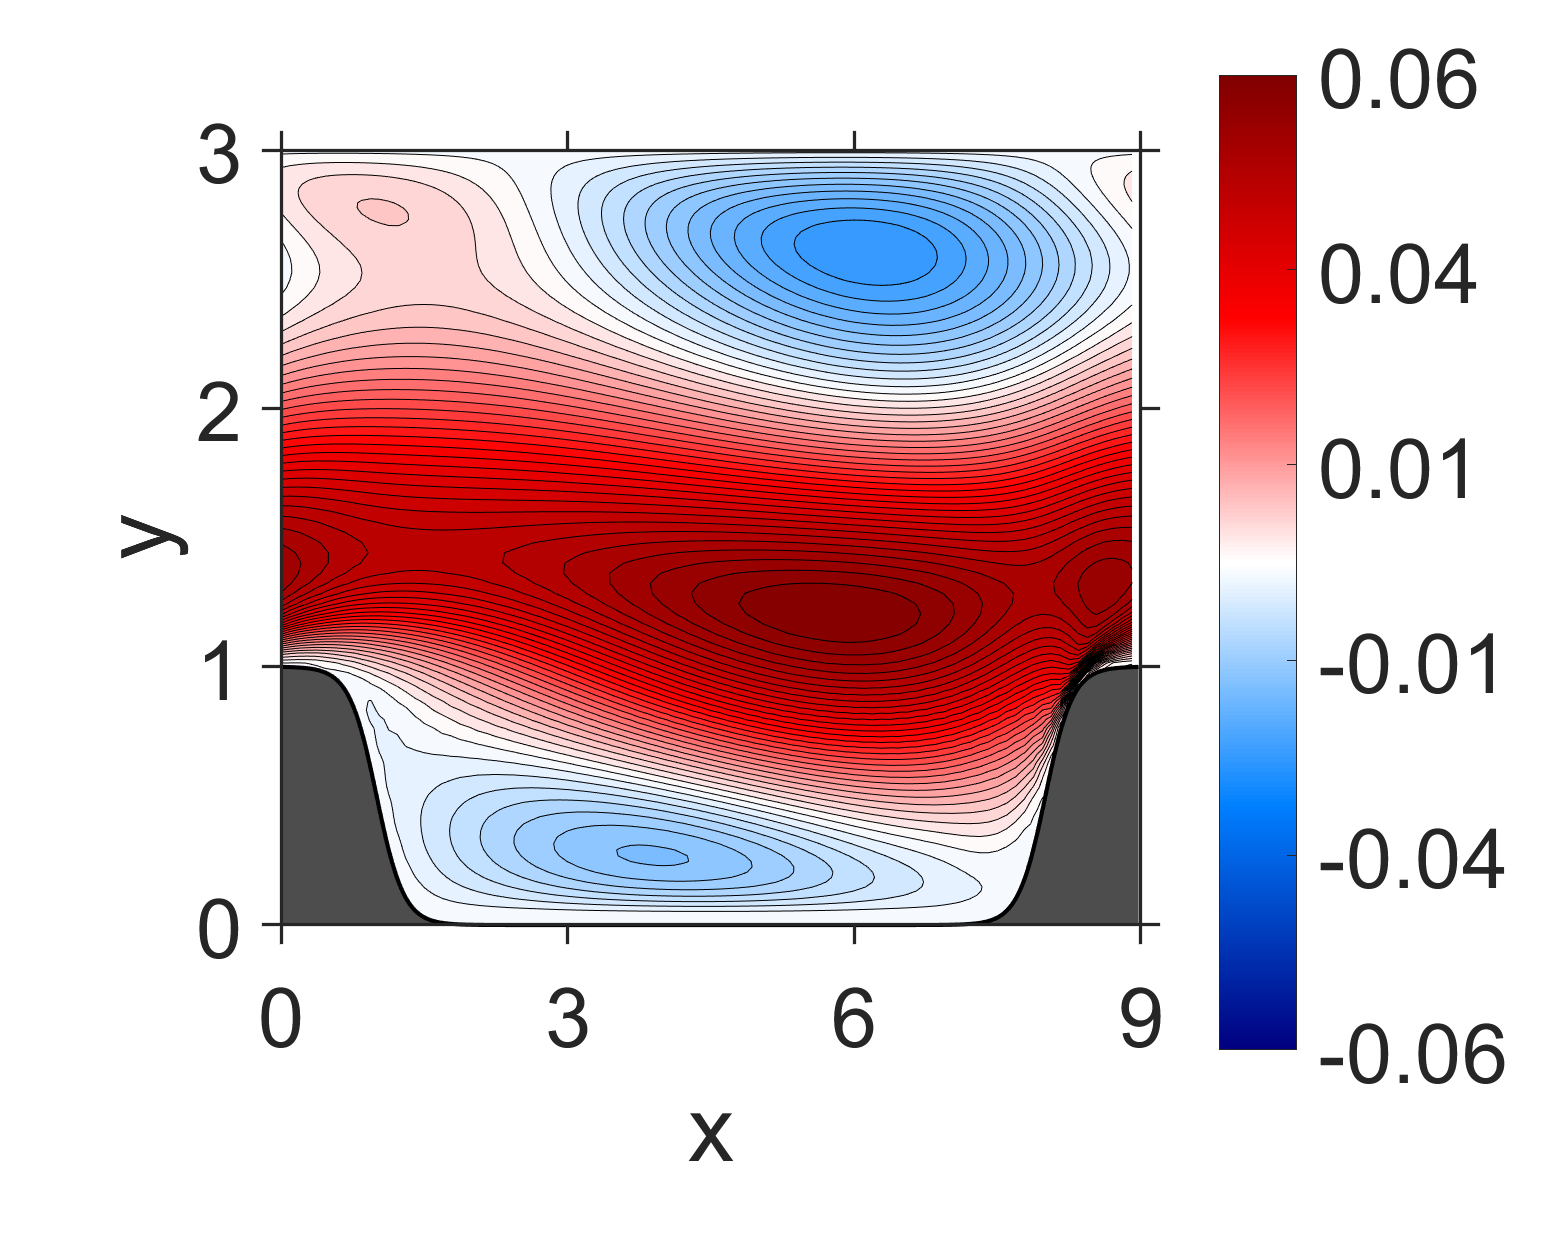

The file beside this chart, header and first rows:
NaN, NaN, NaN, NaN, NaN, NaN, NaN, NaN, NaN, NaN, NaN, NaN, NaN, NaN, NaN, 0, 0, 0, 0, 0, 0, 0, 0, 0
NaN, NaN, NaN, NaN, NaN, NaN, NaN, NaN, NaN, NaN, NaN, NaN, NaN, NaN, NaN, -1.97305e-07, -1.278857e-07, -1.739002e-07, -2.91223e-07, -4.040141e-07, -5.475755e-07, -6.7083e-07, -8.248788e-07, -9.567058e-07
NaN, NaN, NaN, NaN, NaN, NaN, NaN, NaN, NaN, NaN, NaN, NaN, NaN, NaN, NaN, -8.246225e-07, -5.245233e-07, -7.492997e-07, -1.146195e-06, -1.629092e-06, -2.130815e-06, -2.653114e-06, -3.185928e-06, -3.739258e-06
NaN, NaN, NaN, NaN, NaN, NaN, NaN, NaN, NaN, NaN, NaN, NaN, NaN, NaN, NaN, -1.632552e-06, -1.050261e-06, -1.523556e-06, -2.375069e-06, -3.397822e-06, -4.462734e-06, -5.555266e-06, -6.669462e-06, -7.813203e-06
NaN, NaN, NaN, NaN, NaN, NaN, NaN, NaN, NaN, NaN, NaN, NaN, NaN, NaN, NaN, -2.477141e-06, -1.617159e-06, -2.429018e-06, -3.870858e-06, -5.613671e-06, -7.407099e-06, -9.228028e-06, -1.10576e-05, -1.292414e-05
NaN, NaN, NaN, NaN, NaN, NaN, NaN, NaN, NaN, NaN, NaN, NaN, NaN, NaN, NaN, -3.211576e-06, -2.163771e-06, -3.450289e-06, -5.708048e-06, -8.451144e-06, -1.121376e-05, -1.399348e-05, -1.670674e-05, -1.94684e-05
NaN, NaN, NaN, NaN, NaN, NaN, NaN, NaN, NaN, NaN, NaN, NaN, NaN, NaN, NaN, -3.69959e-06, -2.649853e-06, -4.687836e-06, -8.315045e-06, -1.265784e-05, -1.702116e-05, -2.123974e-05, -2.531854e-05, -2.932565e-05
NaN, NaN, NaN, NaN, NaN, NaN, NaN, NaN, NaN, NaN, NaN, NaN, NaN, NaN, NaN, -4.097067e-06, -3.301732e-06, -6.896418e-06, -1.319523e-05, -2.077336e-05, -2.817911e-05, -3.522639e-05, -4.176836e-05, -4.813984e-05
NaN, NaN, NaN, NaN, NaN, NaN, NaN, NaN, NaN, NaN, NaN, NaN, NaN, NaN, -8.824192e-06, -4.229976e-06, -4.345811e-06, -1.141506e-05, -2.396031e-05, -3.875952e-05, -5.311413e-05, -6.627152e-05, -7.835752e-05, -8.972011e-05
NaN, NaN, NaN, NaN, NaN, NaN, NaN, NaN, NaN, NaN, NaN, NaN, NaN, NaN, -9.101303e-06, -4.566225e-06, -7.0356e-06, -2.312944e-05, -5.101322e-05, -8.31489e-05, -0.0001134, -0.0001407, -0.0001653, -0.0001883
NaN, NaN, NaN, NaN, NaN, NaN, NaN, NaN, NaN, NaN, NaN, NaN, NaN, NaN, -9.074854e-06, -4.945188e-06, -1.42446e-05, -5.430664e-05, -0.0001194, -0.0001892, -0.0002526, -0.0003088, -0.0003595, -0.0004068
NaN, NaN, NaN, NaN, NaN, NaN, NaN, NaN, NaN, NaN, NaN, NaN, NaN, NaN, -9.272582e-06, -6.770948e-06, -3.616378e-05, -0.0001365, -0.0002731, -0.0004042, -0.0005188, -0.0006207, -0.0007135, -0.0008016
NaN, NaN, NaN, NaN, NaN, NaN, NaN, NaN, NaN, NaN, NaN, NaN, NaN, NaN, -9.198879e-06, -1.229973e-05, -9.966439e-05, -0.0003103, -0.0005339, -0.0007298, -0.0009007, -0.001055, -0.0012, -0.001339
NaN, NaN, NaN, NaN, NaN, NaN, NaN, NaN, NaN, NaN, NaN, NaN, NaN, NaN, -9.606423e-06, -3.256314e-05, -0.0002478, -0.0005737, -0.0008638, -0.001114, -0.001339, -0.001547, -0.001745, -0.001939
NaN, NaN, NaN, NaN, NaN, NaN, NaN, NaN, NaN, NaN, NaN, NaN, NaN, -1.592192e-05, -1.058056e-05, -9.671405e-05, -0.0004823, -0.0008772, -0.00122, -0.001521, -0.001799, -0.00206, -0.002314, -0.002561
NaN, NaN, NaN, NaN, NaN, NaN, NaN, NaN, NaN, NaN, NaN, NaN, NaN, -1.672495e-05, -1.704239e-05, -0.0002472, -0.0007564, -0.001196, -0.001591, -0.001941, -0.002273, -0.002586, -0.002895, -0.003196
NaN, NaN, NaN, NaN, NaN, NaN, NaN, NaN, NaN, NaN, NaN, NaN, NaN, -1.55638e-05, -3.934757e-05, -0.0004687, -0.001042, -0.001526, -0.001969, -0.002369, -0.002752, -0.003118, -0.003479, -0.003834
NaN, NaN, NaN, NaN, NaN, NaN, NaN, NaN, NaN, NaN, NaN, NaN, NaN, -1.506224e-05, -0.0001122, -0.0007208, -0.001331, -0.001864, -0.002348, -0.002802, -0.003231, -0.003651, -0.004059, -0.004467
NaN, NaN, NaN, NaN, NaN, NaN, NaN, NaN, NaN, NaN, NaN, NaN, NaN, -1.7686e-05, -0.0002697, -0.0009873, -0.00162, -0.002204, -0.002725, -0.00323, -0.003702, -0.004173, -0.004626, -0.005083
NaN, NaN, NaN, NaN, NaN, NaN, NaN, NaN, NaN, NaN, NaN, NaN, -2.576982e-05, -2.806986e-05, -0.0004739, -0.001259, -0.00191, -0.00254, -0.003096, -0.003647, -0.00416, -0.004677, -0.005171, -0.005672
NaN, NaN, NaN, NaN, NaN, NaN, NaN, NaN, NaN, NaN, NaN, NaN, -2.224366e-05, -5.304964e-05, -0.0006925, -0.001522, -0.0022, -0.00286, -0.003455, -0.004042, -0.004596, -0.005149, -0.005685, -0.006219
NaN, NaN, NaN, NaN, NaN, NaN, NaN, NaN, NaN, NaN, NaN, NaN, -1.825976e-05, -0.0001343, -0.0009367, -0.00177, -0.002486, -0.003161, -0.003797, -0.004408, -0.005004, -0.005582, -0.006156, -0.006715
NaN, NaN, NaN, NaN, NaN, NaN, NaN, NaN, NaN, NaN, NaN, NaN, -1.948534e-05, -0.0003024, -0.001196, -0.002003, -0.002758, -0.003436, -0.00411, -0.004735, -0.005368, -0.005964, -0.006571, -0.007145
NaN, NaN, NaN, NaN, NaN, NaN, NaN, NaN, NaN, NaN, NaN, NaN, -2.845075e-05, -0.0004902, -0.001448, -0.002225, -0.003005, -0.003685, -0.004385, -0.005023, -0.005681, -0.00629, -0.006918, -0.007503
NaN, NaN, NaN, NaN, NaN, NaN, NaN, NaN, NaN, NaN, NaN, -3.732582e-05, -4.082749e-05, -0.000662, -0.001674, -0.002432, -0.003217, -0.003899, -0.00461, -0.005258, -0.005927, -0.006547, -0.007182, -0.007774
NaN, NaN, NaN, NaN, NaN, NaN, NaN, NaN, NaN, NaN, NaN, -3.024011e-05, -7.073596e-05, -0.0008586, -0.001868, -0.002623, -0.003388, -0.004076, -0.004779, -0.005437, -0.0061, -0.006728, -0.007354, -0.00795
NaN, NaN, NaN, NaN, NaN, NaN, NaN, NaN, NaN, NaN, NaN, -1.97861e-05, -0.0001667, -0.001095, -0.002024, -0.002788, -0.00351, -0.004205, -0.004881, -0.005547, -0.006188, -0.00682, -0.007423, -0.008017
NaN, NaN, NaN, NaN, NaN, NaN, NaN, NaN, NaN, NaN, NaN, -2.097989e-05, -0.0003623, -0.001344, -0.002154, -0.002918, -0.003585, -0.00428, -0.004918, -0.005583, -0.006191, -0.006817, -0.007385, -0.007966
NaN, NaN, NaN, NaN, NaN, NaN, NaN, NaN, NaN, NaN, NaN, -3.079189e-05, -0.0005413, -0.001551, -0.002259, -0.002996, -0.003611, -0.004285, -0.004885, -0.005528, -0.006102, -0.006702, -0.007234, -0.007785
NaN, NaN, NaN, NaN, NaN, NaN, NaN, NaN, NaN, NaN, NaN, -4.407269e-05, -0.000669, -0.001708, -0.002339, -0.003025, -0.003587, -0.004221, -0.00478, -0.005385, -0.005918, -0.006478, -0.006967, -0.007472
NaN, NaN, NaN, NaN, NaN, NaN, NaN, NaN, NaN, NaN, -4.762748e-05, -6.389209e-05, -0.0008042, -0.001811, -0.002383, -0.002996, -0.003507, -0.004082, -0.004595, -0.005146, -0.005634, -0.006138, -0.006578, -0.007022
NaN, NaN, NaN, NaN, NaN, NaN, NaN, NaN, NaN, NaN, -3.279475e-05, -0.0001322, -0.001003, -0.001869, -0.002395, -0.002911, -0.003373, -0.003871, -0.004337, -0.004815, -0.005252, -0.005684, -0.006071, -0.006441
NaN, NaN, NaN, NaN, NaN, NaN, NaN, NaN, NaN, NaN, -2.675555e-05, -0.0003192, -0.00124, -0.001884, -0.002369, -0.002766, -0.003183, -0.003583, -0.004, -0.004387, -0.004771, -0.005114, -0.005443, -0.005724
NaN, NaN, NaN, NaN, NaN, NaN, NaN, NaN, NaN, NaN, -4.038534e-05, -0.0005398, -0.00144, -0.001878, -0.002299, -0.002579, -0.002934, -0.003233, -0.003585, -0.003877, -0.004194, -0.004443, -0.0047, -0.004888
NaN, NaN, NaN, NaN, NaN, NaN, NaN, NaN, NaN, NaN, -5.751053e-05, -0.0006634, -0.001563, -0.001846, -0.002178, -0.002345, -0.002624, -0.002818, -0.003093, -0.003283, -0.00352, -0.003669, -0.003844, -0.003931
NaN, NaN, NaN, NaN, NaN, NaN, NaN, NaN, NaN, -6.826924e-05, -8.157698e-05, -0.0007685, -0.001629, -0.001785, -0.002021, -0.002071, -0.002267, -0.002347, -0.002537, -0.002614, -0.002765, -0.002803, -0.00289, -0.002868
NaN, NaN, NaN, NaN, NaN, NaN, NaN, NaN, NaN, -5.127904e-05, -0.0001589, -0.0009547, -0.001638, -0.001699, -0.001815, -0.001762, -0.001851, -0.001822, -0.001909, -0.001873, -0.001923, -0.001848, -0.001837, -0.0017
NaN, NaN, NaN, NaN, NaN, NaN, NaN, NaN, NaN, -5.556045e-05, -0.0004036, -0.001236, -0.001591, -0.001613, -0.001551, -0.00144, -0.00137, -0.001267, -0.001203, -0.001084, -0.0009926, -0.0008276, -0.0006836, -0.0004524
NaN, NaN, NaN, NaN, NaN, NaN, NaN, NaN, NaN, -8.899112e-05, -0.0006665, -0.001493, -0.001502, -0.001501, -0.00123, -0.001085, -0.0008216, -0.0006642, -0.0004172, -0.0002323, 2.989139e-05, 0.0002681, 0.0005715, 0.0008815
NaN, NaN, NaN, NaN, NaN, NaN, NaN, NaN, NaN, -0.0001311, -0.0008065, -0.001654, -0.00138, -0.001344, -0.0008626, -0.0006809, -0.0002124, -2.425948e-06, 0.000443, 0.0006881, 0.001139, 0.001441, 0.001924, 0.002299
NaN, NaN, NaN, NaN, NaN, NaN, NaN, NaN, -6.748288e-05, -0.0002384, -0.00103, -0.001651, -0.001242, -0.001065, -0.0004601, -0.0001566, 0.0004507, 0.0007809, 0.001374, 0.001731, 0.002333, 0.002737, 0.003372, 0.003838
NaN, NaN, NaN, NaN, NaN, NaN, NaN, NaN, -0.0001149, -0.0005997, -0.001418, -0.001424, -0.0011, -0.0005862, -3.061798e-05, 0.0005587, 0.001162, 0.001748, 0.002368, 0.002951, 0.003602, 0.004204, 0.004904, 0.005539
NaN, NaN, NaN, NaN, NaN, NaN, NaN, -8.957156e-05, -0.0002034, -0.0008481, -0.00166, -0.001005, -0.0008055, 9.806606e-05, 0.0005559, 0.001482, 0.00203, 0.002921, 0.003516, 0.004375, 0.005018, 0.005868, 0.006574, 0.007435
NaN, NaN, NaN, NaN, NaN, NaN, NaN, -8.720669e-05, -0.0003848, -0.001031, -0.001351, -0.0005077, -8.261051e-05, 0.0009078, 0.00153, 0.002552, 0.003249, 0.004251, 0.004977, 0.005959, 0.006715, 0.007696, 0.008492, 0.009492
NaN, NaN, NaN, NaN, NaN, -0.0001732, -9.869217e-05, -0.0002314, -0.0007155, -0.001091, -0.0003537, 0.0002214, 0.001212, 0.001968, 0.003021, 0.003875, 0.004932, 0.005822, 0.006855, 0.007767, 0.008786, 0.009729, 0.01075, 0.01173
-2.060191e-05, -0.000122, -2.926672e-05, -0.0001383, -5.723099e-05, -0.0002016, -0.000106, -0.0004085, -0.0003574, -0.0001007, 0.001034, 0.001743, 0.00288, 0.003719, 0.004874, 0.005804, 0.006952, 0.00792, 0.009043, 0.01003, 0.01114, 0.01215, 0.01326, 0.0143
-0.0001446, -9.389655e-05, -0.0001283, -7.32475e-05, -9.27607e-05, -2.49569e-05, 6.144012e-05, 0.0005165, 0.001119, 0.002119, 0.003111, 0.004179, 0.005153, 0.006252, 0.00727, 0.008411, 0.009453, 0.0106, 0.01165, 0.01281, 0.01386, 0.01502, 0.01608, 0.01726
0.0007585, 0.0007387, 0.0007097, 0.000879, 0.001158, 0.001953, 0.002653, 0.003493, 0.004261, 0.005381, 0.006325, 0.007415, 0.00836, 0.009465, 0.01046, 0.0116, 0.01263, 0.01379, 0.01484, 0.016, 0.01706, 0.01824, 0.01931, 0.0205
0.008069, 0.007336, 0.006837, 0.006721, 0.006761, 0.007163, 0.007654, 0.008303, 0.008933, 0.009815, 0.01064, 0.01159, 0.01247, 0.01346, 0.01441, 0.01545, 0.01645, 0.01753, 0.01855, 0.01966, 0.02071, 0.02183, 0.0229, 0.02404
0.01817, 0.01647, 0.0153, 0.01465, 0.01426, 0.01412, 0.01416, 0.01442, 0.01475, 0.01529, 0.01589, 0.0166, 0.01734, 0.01815, 0.01898, 0.01988, 0.02079, 0.02174, 0.0227, 0.0237, 0.02469, 0.02572, 0.02675, 0.02781
0.02862, 0.02619, 0.0244, 0.0232, 0.02236, 0.0218, 0.02143, 0.02126, 0.02125, 0.02143, 0.02176, 0.0222, 0.02273, 0.02333, 0.02399, 0.02471, 0.02547, 0.02628, 0.02711, 0.02799, 0.02888, 0.0298, 0.03073, 0.03169
0.03822, 0.03548, 0.03333, 0.03168, 0.03044, 0.02946, 0.02871, 0.02818, 0.02785, 0.02773, 0.02779, 0.02797, 0.02827, 0.02866, 0.02912, 0.02966, 0.03025, 0.03089, 0.03157, 0.0323, 0.03306, 0.03385, 0.03466, 0.0355
0.04553, 0.04303, 0.04087, 0.03909, 0.03761, 0.0364, 0.03541, 0.03462, 0.03405, 0.03369, 0.03351, 0.03349, 0.03357, 0.03377, 0.03404, 0.0344, 0.03482, 0.0353, 0.03583, 0.03641, 0.03702, 0.03768, 0.03836, 0.03907
0.05043, 0.04844, 0.04658, 0.0449, 0.04342, 0.04212, 0.04101, 0.0401, 0.03939, 0.03888, 0.03854, 0.03834, 0.03828, 0.03831, 0.03844, 0.03864, 0.03891, 0.03925, 0.03964, 0.04007, 0.04056, 0.04107, 0.04163, 0.04221
0.05311, 0.05168, 0.05024, 0.04885, 0.04755, 0.04636, 0.04529, 0.04437, 0.04361, 0.04303, 0.0426, 0.04231, 0.04213, 0.04206, 0.04207, 0.04216, 0.04232, 0.04253, 0.04281, 0.04313, 0.04349, 0.04389, 0.04433, 0.0448
0.05442, 0.0534, 0.05233, 0.05124, 0.05017, 0.04914, 0.04818, 0.04734, 0.04662, 0.04603, 0.04558, 0.04525, 0.04502, 0.04488, 0.04482, 0.04483, 0.04491, 0.04504, 0.04522, 0.04545, 0.04572, 0.04602, 0.04636, 0.04673
0.05477, 0.05402, 0.05321, 0.05237, 0.05152, 0.05069, 0.0499, 0.04916, 0.04852, 0.04798, 0.04754, 0.04721, 0.04696, 0.04679, 0.04669, 0.04666, 0.04668, 0.04676, 0.04687, 0.04703, 0.04723, 0.04746, 0.04771, 0.048
0.05465, 0.05405, 0.0534, 0.05272, 0.05203, 0.05133, 0.05066, 0.05004, 0.04948, 0.049, 0.04861, 0.04829, 0.04805, 0.04787, 0.04776, 0.0477, 0.04769, 0.04772, 0.0478, 0.0479, 0.04804, 0.04821, 0.04841, 0.04862
0.05403, 0.05356, 0.05302, 0.05246, 0.05188, 0.05131, 0.05075, 0.05022, 0.04974, 0.04931, 0.04896, 0.04867, 0.04844, 0.04827, 0.04815, 0.04808, 0.04805, 0.04805, 0.04809, 0.04816, 0.04826, 0.04838, 0.04852, 0.04868
0.05311, 0.05273, 0.05229, 0.05182, 0.05132, 0.05082, 0.05032, 0.04986, 0.04944, 0.04906, 0.04875, 0.04848, 0.04827, 0.0481, 0.04798, 0.0479, 0.04786, 0.04784, 0.04786, 0.04789, 0.04796, 0.04804, 0.04814, 0.04825
0.05178, 0.0515, 0.05115, 0.05077, 0.05035, 0.04993, 0.04951, 0.04911, 0.04873, 0.0484, 0.0481, 0.04786, 0.04766, 0.0475, 0.04737, 0.04729, 0.04723, 0.0472, 0.04719, 0.0472, 0.04723, 0.04728, 0.04734, 0.04742
... 59 more rows
